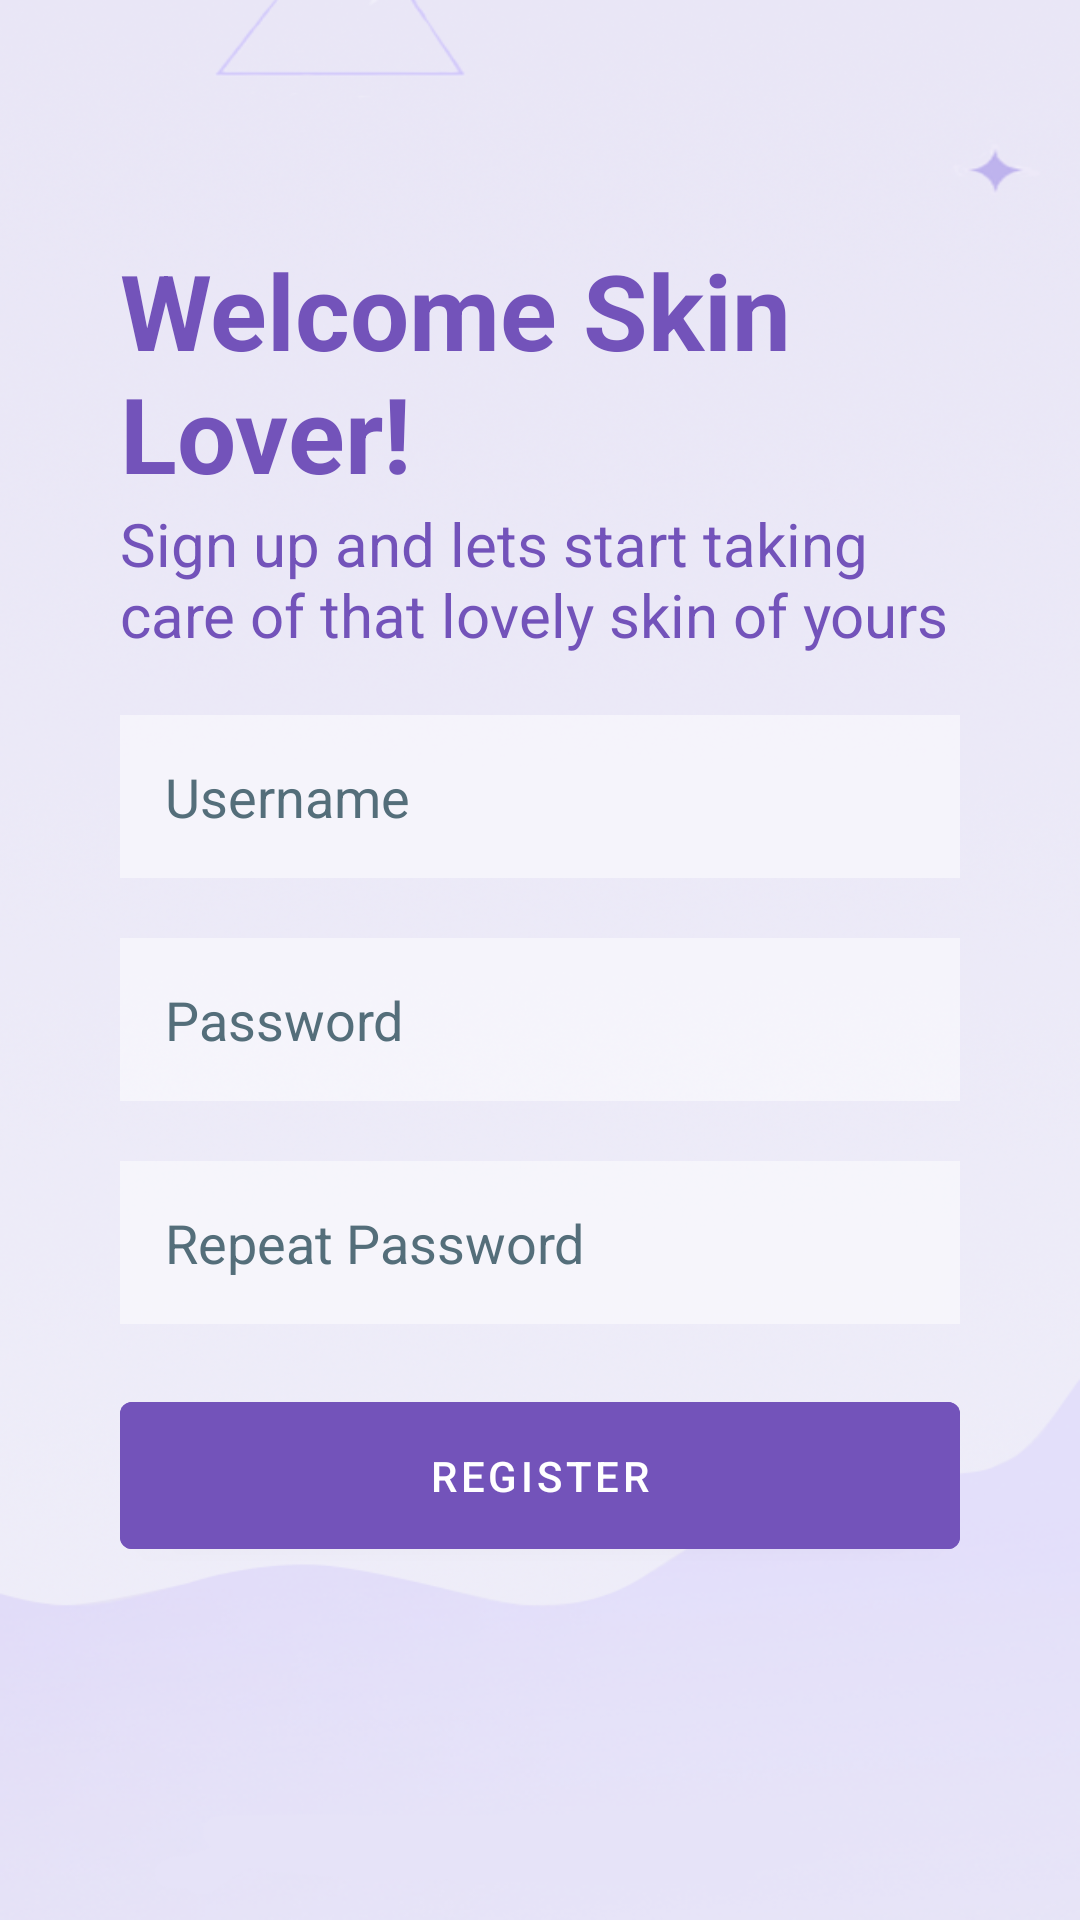

Produce the Android XML layout that renders to this screen, including the resource entries it uses.
<!-- AndroidManifest.xml: application theme Theme.SkinCareApp -->
<!-- res/layout/activity_sign_up.xml -->
<?xml version="1.0" encoding="utf-8"?>
<RelativeLayout xmlns:android="http://schemas.android.com/apk/res/android"
    xmlns:tools="http://schemas.android.com/tools"
    android:layout_width="match_parent"
    android:layout_height="match_parent"
    android:background="@drawable/background"
    tools:context=".SignUpActivity">

    <TextView
        android:id="@+id/welcome"
        android:layout_width="match_parent"
        android:layout_height="wrap_content"
        android:layout_marginHorizontal="40dp"
        android:layout_marginTop="80dp"
        android:gravity="start"
        android:text="@string/welcome_skin_lover"
        android:textColor="#7353BA"
        android:textSize="35sp"
        android:textStyle="bold" />

    <TextView
        android:id="@+id/signUpWelcome"
        android:layout_width="match_parent"
        android:layout_height="wrap_content"
        android:layout_below="@+id/welcome"
        android:layout_marginHorizontal="40dp"
        android:gravity="start"
        android:text="@string/sign_up_and_lets_start_taking_care_of_that_lovely_skin_of_yours"
        android:textColor="#7353BA"
        android:textSize="20sp" />

    <EditText
        android:id="@+id/username"
        android:layout_width="match_parent"
        android:layout_height="wrap_content"
        android:layout_below="@+id/signUpWelcome"
        android:layout_marginHorizontal="40dp"
        android:layout_marginTop="20dp"
        android:autofillHints="username"
        android:background="#80ffffff"
        android:drawableStart="@drawable/ic_baseline_person_24"
        android:drawablePadding="20dp"
        android:hint="@string/username"
        android:inputType="text"
        android:padding="15dp"
        android:textColor="@color/black"
        android:textColorHint="#546E7A" />

    <EditText
        android:id="@+id/password"
        android:layout_width="match_parent"
        android:layout_height="wrap_content"
        android:layout_below="@+id/username"
        android:layout_marginHorizontal="40dp"
        android:layout_marginTop="20dp"
        android:autofillHints="password"
        android:background="#80ffffff"
        android:drawableStart="@drawable/ic_baseline_visibility_off_24"
        android:drawablePadding="20dp"
        android:hint="@string/password"
        android:inputType="textPassword"
        android:padding="15dp"
        android:textColor="@color/black"
        android:textColorHint="#546E7A" />

    <EditText
        android:id="@+id/RePassword"
        android:layout_width="match_parent"
        android:layout_height="wrap_content"
        android:layout_below="@+id/password"
        android:layout_marginHorizontal="40dp"
        android:layout_marginTop="20dp"
        android:autofillHints="password"
        android:background="#80ffffff"
        android:drawableStart="@drawable/ic_baseline_visibility_off_24"
        android:drawablePadding="20dp"
        android:hint="@string/repeat_password"
        android:inputType="textPassword"
        android:padding="15dp"
        android:textColor="@color/black"
        android:textColorHint="#546E7A" />

    <com.google.android.material.button.MaterialButton
        android:id="@+id/signup_btn"
        android:layout_width="match_parent"
        android:layout_height="wrap_content"
        android:layout_below="@+id/RePassword"
        android:layout_marginTop="20dp"
        android:layout_centerHorizontal="true"
        android:layout_marginHorizontal="40dp"
        android:backgroundTint="#7353BA"
        android:padding="15dp"
        android:text="@string/register" />

</RelativeLayout>
<!-- resources referenced by this layout -->
<resources>
  <!-- drawable background: png bitmap (drawable-v24, 506999 bytes) -->
  <string name="password">Password</string>
  <string name="register">Register</string>
  <string name="repeat_password">Repeat Password</string>
  <string name="sign_up_and_lets_start_taking_care_of_that_lovely_skin_of_yours">Sign up and lets start taking care of that lovely skin of yours</string>
  <string name="username">Username</string>
  <string name="welcome_skin_lover">Welcome Skin Lover!</string>
  <style name="Theme.SkinCareApp" parent="Theme.MaterialComponents.DayNight.NoActionBar">
          
          <item name="colorPrimary">@color/purple_500</item>
          <item name="colorPrimaryVariant">@color/purple_700</item>
          <item name="colorOnPrimary">@color/white</item>
          
          <item name="colorSecondary">@color/teal_200</item>
          <item name="colorSecondaryVariant">@color/teal_700</item>
          <item name="colorOnSecondary">@color/black</item>
          
          <item name="android:statusBarColor" tools:targetApi="l">?attr/colorPrimaryVariant</item>
          
      </style>
  <!-- not gathered from this repository: default colours our renderer supplied (Android Studio template values) -->
  <color name="purple_500">#FF6200EE</color>
  <color name="purple_700">#FF3700B3</color>
  <color name="teal_200">#FF03DAC5</color>
  <color name="teal_700">#FF018786</color>
  <color name="black">#FF000000</color>
  <color name="white">#FFFFFFFF</color>
</resources>
